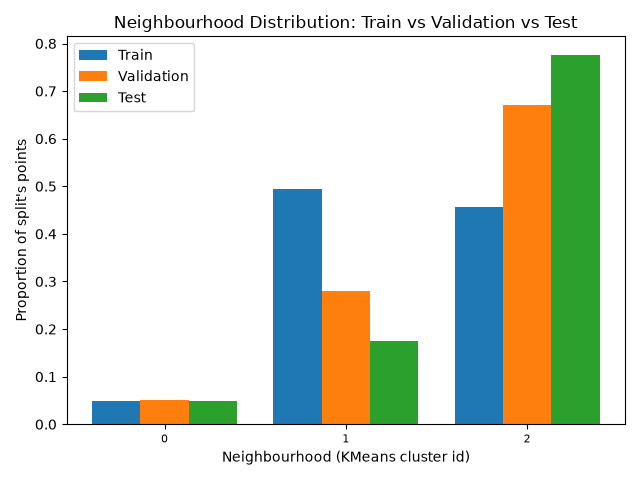

Data behind this chart, as committed beside it:
, train, validation, test
0, 0.04854, 0.0505, 0.04975
1, 0.4944, 0.2795, 0.174
2, 0.457, 0.67, 0.7762
